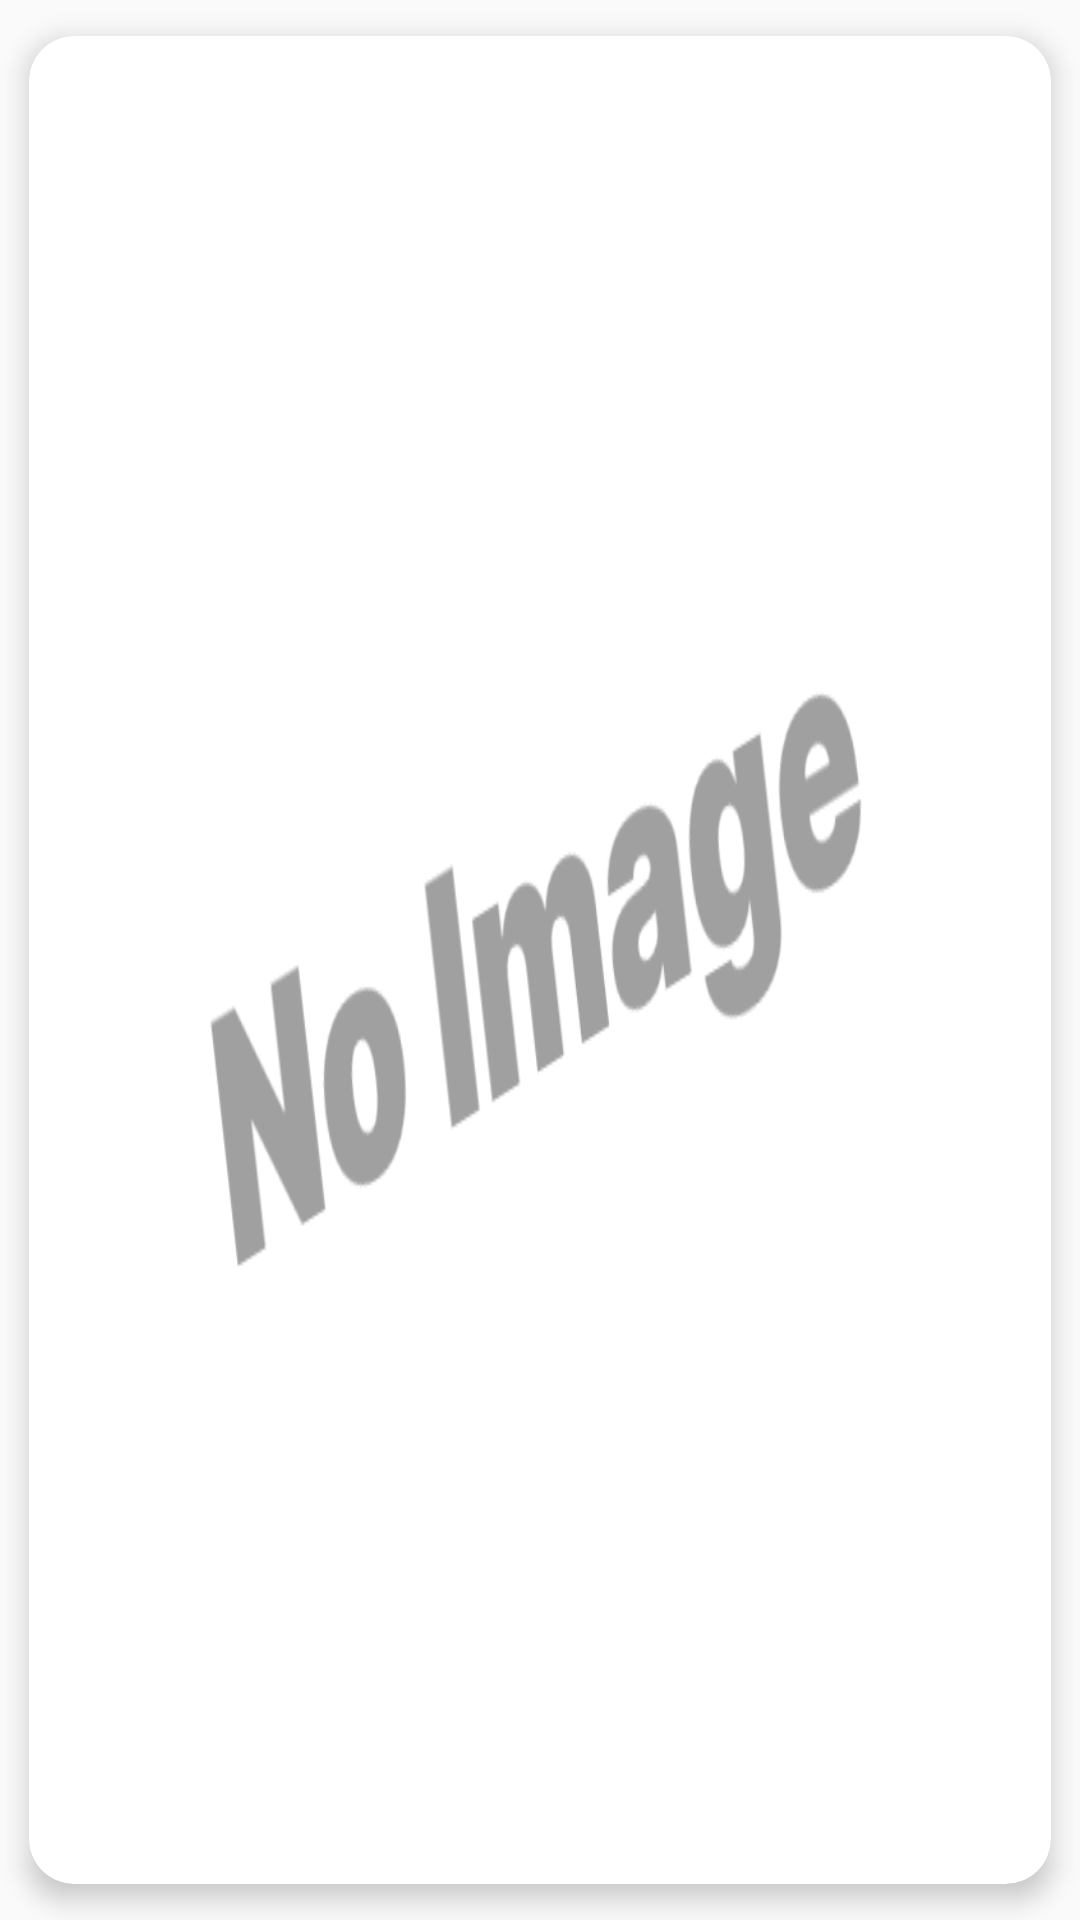

Here is an Android app screen rendered from its layout file. Give the layout XML and the strings, colors and styles it references.
<!-- AndroidManifest.xml: application theme AppTheme -->
<!-- res/layout/qa_card.xml -->
<?xml version="1.0" encoding="utf-8"?>
<LinearLayout xmlns:android="http://schemas.android.com/apk/res/android"
    xmlns:app="http://schemas.android.com/apk/res-auto"
    android:layout_width="250dp"
    android:layout_height="200dp"
    android:orientation="vertical">

    <androidx.cardview.widget.CardView
        android:id="@+id/card"
        android:layout_width="match_parent"
        android:layout_height="match_parent"
        android:clickable="true"
        android:foreground="?android:attr/selectableItemBackground"
        app:cardCornerRadius="15dp"
        app:cardElevation="5dp"
        app:cardUseCompatPadding="true">

        <androidx.constraintlayout.widget.ConstraintLayout
            android:layout_width="match_parent"
            android:layout_height="match_parent"
            android:background="@drawable/no_image" />
    </androidx.cardview.widget.CardView>
</LinearLayout>
<!-- resources referenced by this layout -->
<resources>
  <!-- drawable no_image: png bitmap (drawable, 26276 bytes) -->
  <style name="AppTheme" parent="Theme.AppCompat.Light.NoActionBar">
          
          <item name="colorPrimary">@color/colorPrimary</item>
          <item name="colorPrimaryDark">@color/colorPrimaryDark</item>
          <item name="colorAccent">@color/colorAccent</item>
          <item name="android:textColorSecondary">#FFFFFF</item>
          <item name="colorControlHighlight">#2AFFFFFF</item>
  
      </style>
  <color name="colorPrimary">#E65100</color>
  <color name="colorPrimaryDark">#E65100</color>
  <color name="colorAccent">#F57F17</color>
</resources>
